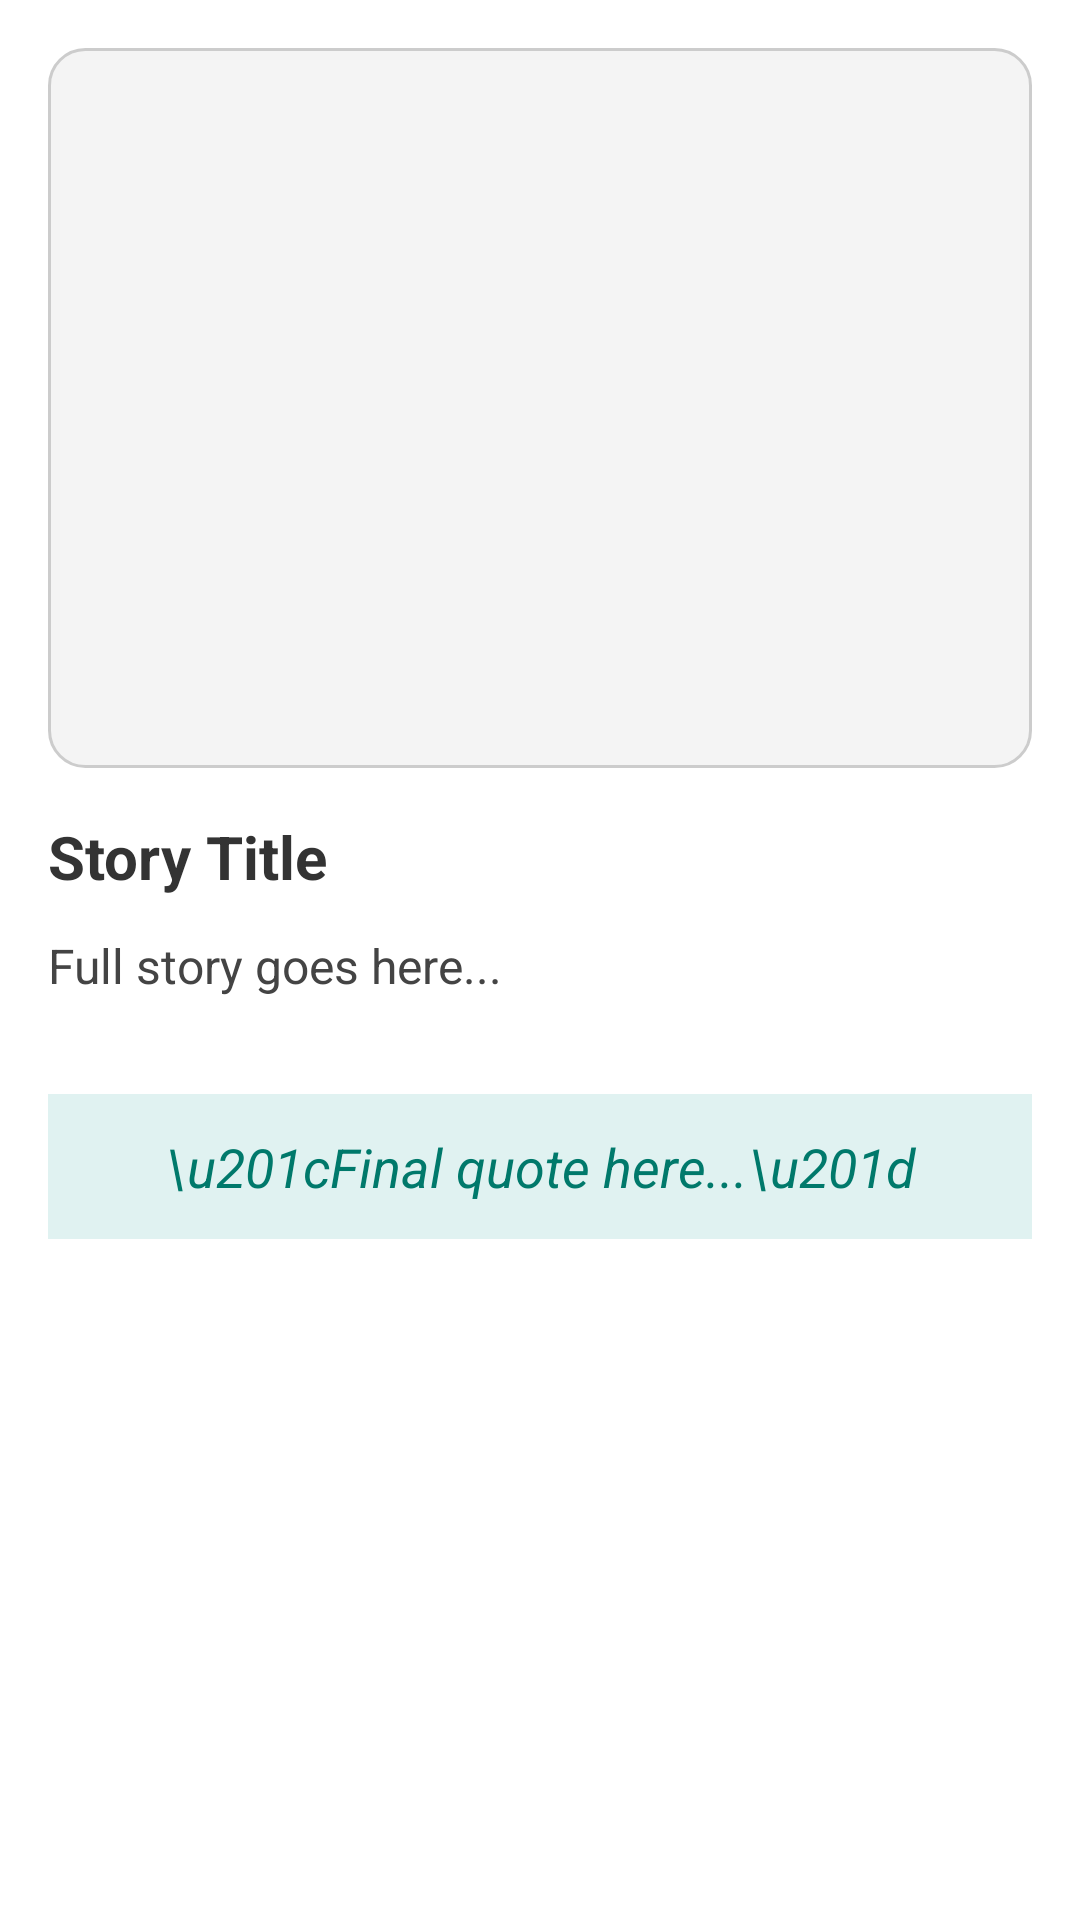

Write the Android layout XML for this screen, with the resource values it uses.
<!-- AndroidManifest.xml: application theme Theme.Serene -->
<!-- res/layout/activity_story.xml -->
<ScrollView xmlns:android="http://schemas.android.com/apk/res/android"
    android:id="@+id/storyScrollView"
    android:layout_width="match_parent"
    android:layout_height="match_parent"
    android:background="#FFFFFF"
    android:padding="16dp"
    android:paddingTop="56dp">

    <LinearLayout
        android:layout_width="match_parent"
        android:layout_height="wrap_content"
        android:orientation="vertical">

        <ImageView
            android:id="@+id/storyImageView"
            android:layout_width="match_parent"
            android:layout_height="240dp"
            android:scaleType="centerCrop"
            android:paddingTop="80dp"
            android:layout_marginBottom="16dp"
            android:background="@drawable/image_border" />

        <TextView
            android:id="@+id/storyTitle"
            android:layout_width="match_parent"
            android:layout_height="wrap_content"
            android:text="Story Title"
            android:textSize="20sp"
            android:textStyle="bold"
            android:textColor="#333333"
            android:layout_marginBottom="12dp" />

        <TextView
            android:id="@+id/storyContent"
            android:layout_width="match_parent"
            android:layout_height="wrap_content"
            android:text="Full story goes here..."
            android:textSize="16sp"
            android:textColor="#444444"
            android:lineSpacingExtra="6dp"
            android:layout_marginBottom="24dp" />

        <TextView
            android:id="@+id/storyTakeaway"
            android:layout_width="match_parent"
            android:layout_height="wrap_content"
            android:text="\u201cFinal quote here...\u201d"
            android:textSize="18sp"
            android:textStyle="italic"
            android:textColor="#00796B"
            android:gravity="center"
            android:padding="12dp"
            android:background="#E0F2F1"
            android:layout_marginTop="8dp" />

    </LinearLayout>
</ScrollView>
<!-- resources referenced by this layout -->
<resources>
  <!-- drawable image_border (drawable) -->
  <shape xmlns:android="http://schemas.android.com/apk/res/android" android:shape="rectangle">
      <solid android:color="#F4F4F4"/>
      <corners android:radius="12dp"/>
      <stroke android:width="1dp" android:color="#CCCCCC"/>
  </shape>
  <style name="Theme.Serene" parent="Theme.MaterialComponents.DayNight.DarkActionBar">
          <item name="colorPrimary">@color/purple_500</item>
          <item name="colorPrimaryVariant">@color/purple_700</item>
          <item name="colorOnPrimary">@android:color/white</item>
          <item name="android:windowBackground">@color/white</item>
      </style>
  <color name="purple_500">#6200EE</color>
  <color name="purple_700">#3700B3</color>
  <color name="white">#FFFFFF</color>
</resources>
